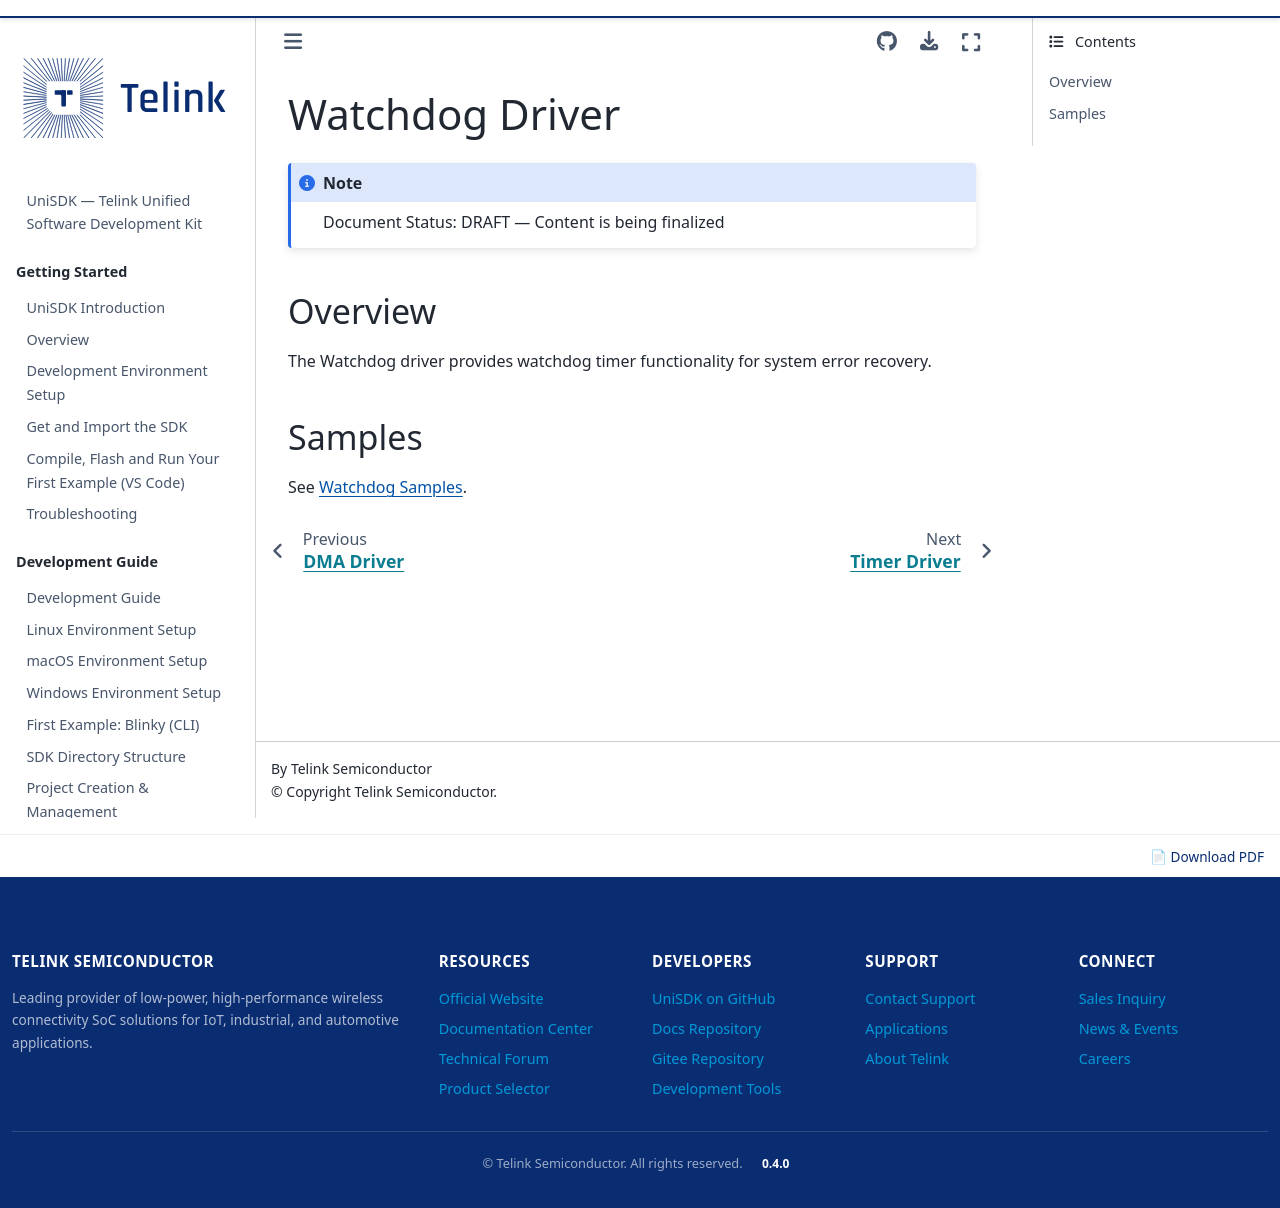

repository: telink-semi/unisdk-doc · page: en/0.4.0/peripherals/wdt.html · generator: sphinx

---
title: Watchdog Driver
status: DRAFT
---

# Watchdog Driver

:::{note} Document Status: DRAFT — Content is being finalized
:::

## Overview

The Watchdog driver provides watchdog timer functionality for system error recovery.

## Samples

See [Watchdog Samples](../samples/wdt.md).
